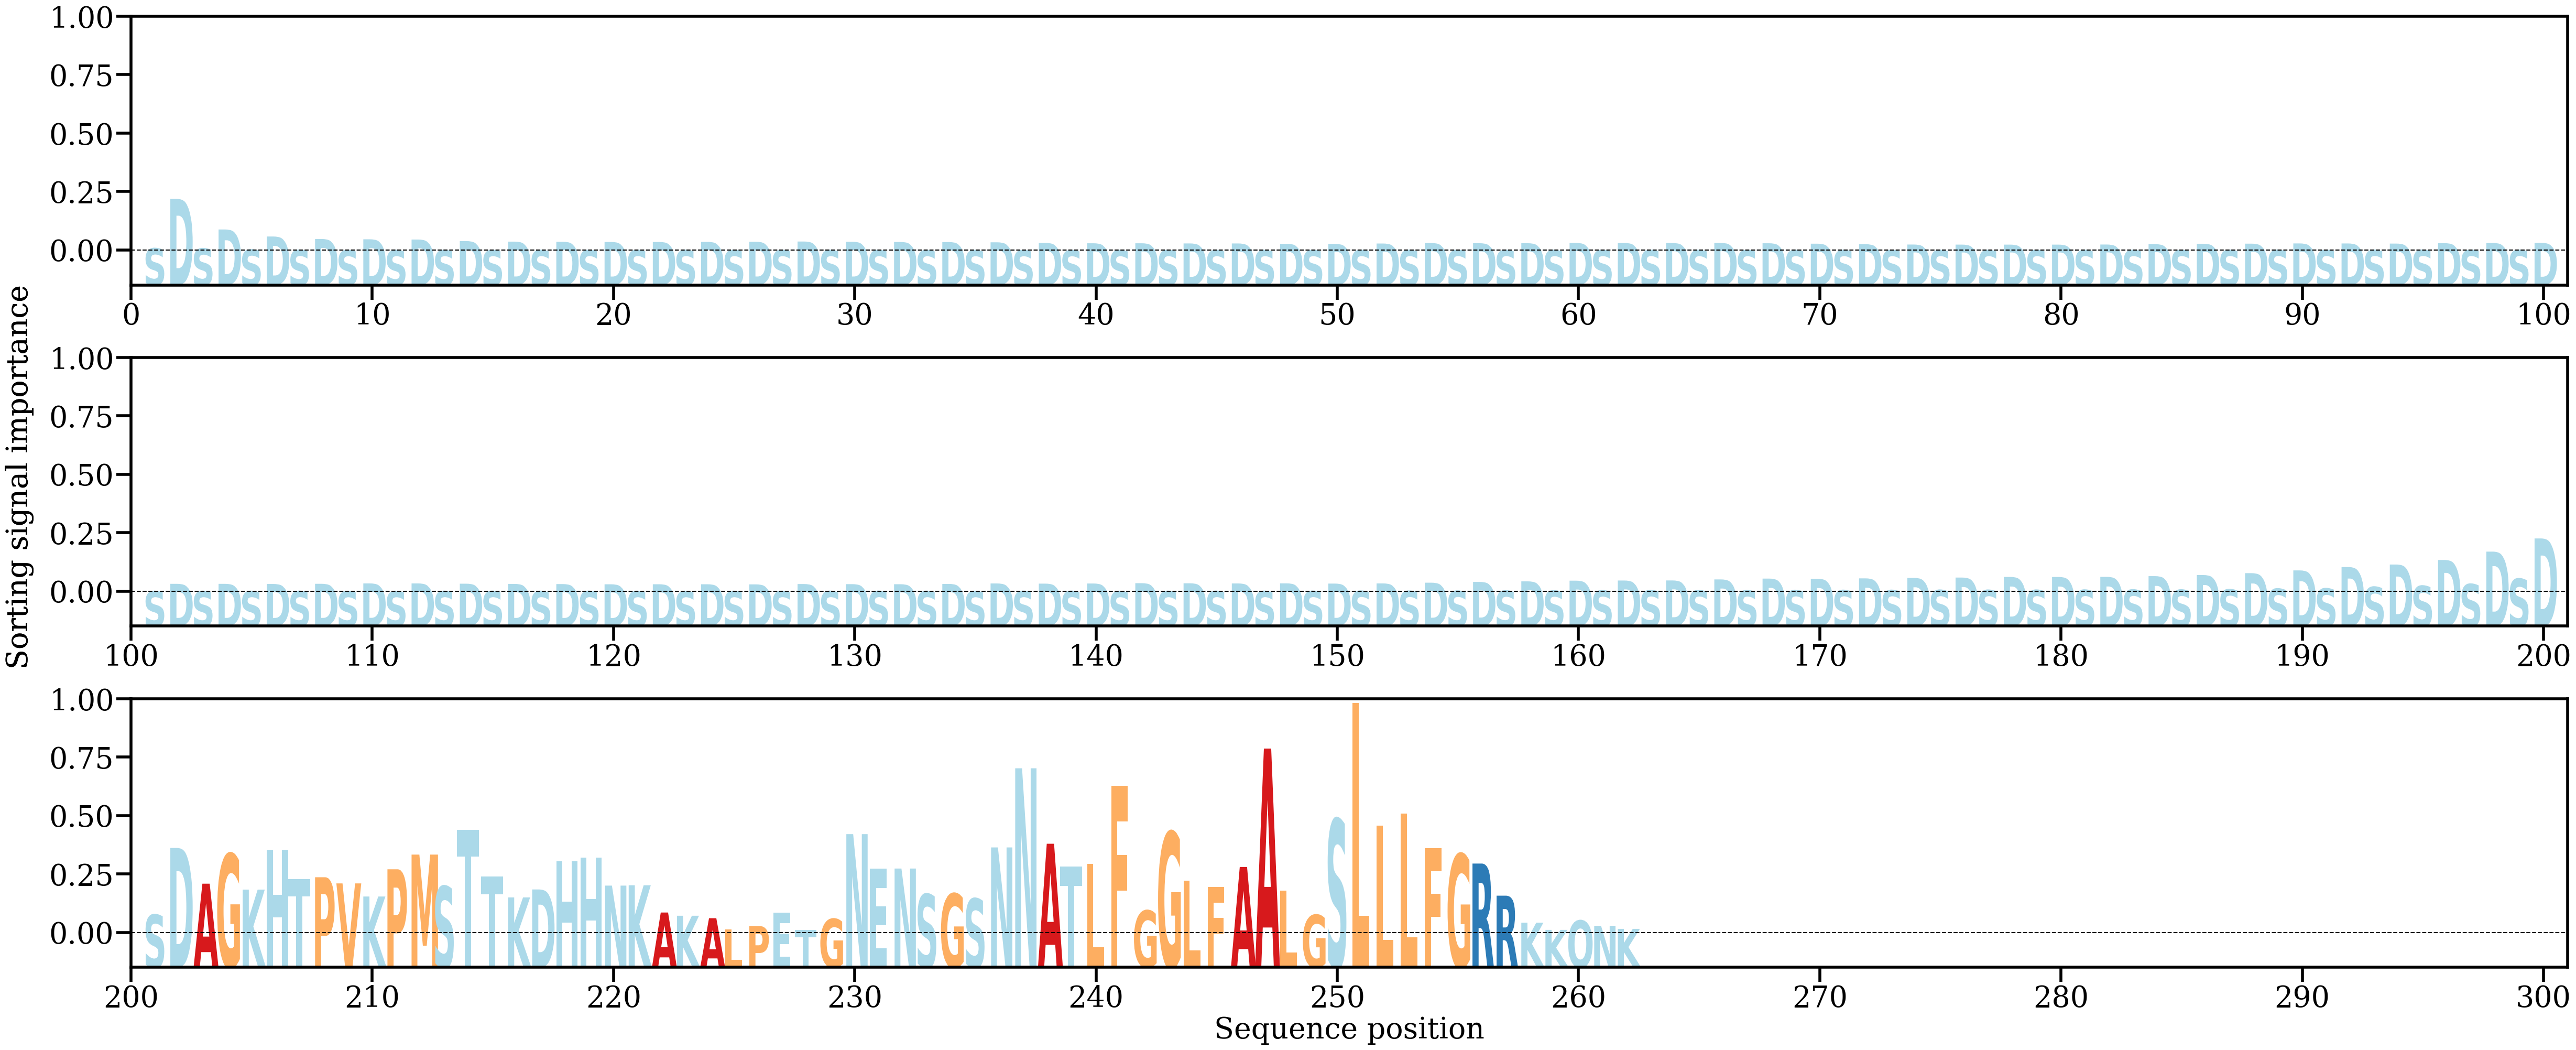

The data file committed next to this chart (first rows):
AA, Alpha
S, [0.00065622]
D, [0.01014994]
S, [0.00062278]
D, [0.0042831]
S, [0.00039299]
D, [0.0029304]
S, [0.00031289]
D, [0.00245333]
S, [0.00026755]
D, [0.00239524]
S, [0.00027904]
D, [0.00235158]
S, [0.00027428]
D, [0.00204688]
S, [0.00028258]
D, [0.00194632]
S, [0.00029063]
D, [0.00191762]
S, [0.0002941]
D, [0.00188208]
S, [0.00029467]
D, [0.00188031]
S, [0.00029933]
D, [0.00189816]
S, [0.00028967]
D, [0.00192347]
S, [0.00028376]
D, [0.00196669]
S, [0.00028331]
D, [0.00192015]
S, [0.00028076]
D, [0.00187791]
S, [0.00026835]
D, [0.00186309]
S, [0.00026512]
D, [0.00181521]
S, [0.00026414]
D, [0.00170139]
S, [0.00025849]
D, [0.00162986]
S, [0.00026406]
D, [0.00162934]
S, [0.00027381]
D, [0.00159985]
S, [0.00027032]
D, [0.00159545]
S, [0.00027586]
D, [0.00153775]
S, [0.00028298]
D, [0.00151857]
S, [0.0002859]
D, [0.00158452]
S, [0.0002862]
D, [0.00167893]
S, [0.00029232]
D, [0.001641]
S, [0.00029156]
D, [0.00163901]
S, [0.00028835]
D, [0.00169537]
... 202 more rows
